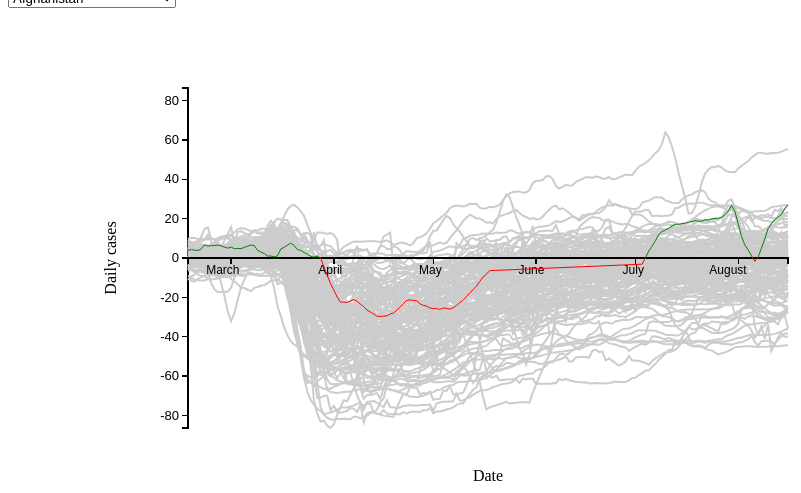
D3 v3 page, settled after 360 driven frames (6 s of simulated time); the page loaded 1 data file(s).



var delay = 5

// #########################################################################################################
// ##################################### Figure size setting: ##############################################
var margin = {top: 80, right: 180, bottom: 80, left: 180},
    width = 960 - margin.left - margin.right,
    height = 500 - margin.top - margin.bottom;

var svg = d3.select("body").append("svg")
	.attr("width", width + margin.left + margin.right)
    .attr("height", height + margin.top + margin.bottom)
	.append("g")
    .attr("transform", "translate(" + margin.left + "," + margin.top + ")");


// ##################################### Data async call: ##################################################
d3.csv("change-visitors-grocery-stores.csv", function(d){

  //data formate for date
	var dateparse = d3.time.format("%b %d, %Y").parse

	return {
		country: d["Entity"],
    change: +d["change"],
		date: dateparse(d["Date"])
		};
}, function(error, data){

  var metric_select = "change"
	// Get every country name
	var elements = [... new Set(data.map(
								function(d){return d.country}
								))
					];

	// Get minimum and maximum dates for x axis.
	var mindate = d3.min(data, function(d){return d.date})
	var maxdate = d3.max(data, function(d){return d.date})
  var miny = d3.min(data, function(d){return d.change})
  var maxy = d3.max(data, function(d){return d.change})

	// defining x scale.
	var x = d3.time.scale()
			.domain([mindate, maxdate])
			.range([0, width]);

	// defining XAxis
	var xAxis = d3.svg.axis()
		  .scale(x)
	    .orient("center");

	// defining y scale
	var y = d3.scale.linear()
      .domain([miny, -miny])
		    .range([height, 0]);

	//defining y axis.
	var yAxis = d3.svg.axis()
		  .scale(y)
	    .orient("left");

 	svg.append("g")
    	.attr("class", "y axis")
    	.call(yAxis);

	// sticking the x/y axis LABEL into the canvas
	svg.append("text")
		.attr("x", width/2)
		.attr("y", height + (margin.bottom/1.5) )
		.style("text-anchor", "middle")
		.text("Date")

	svg.append("text")
		.attr("transform", "rotate(-90)")
		.attr("y", -margin.left/2.5)
		.attr("x",  -(height / 2))
		.style("text-anchor", "middle")
		.text("Daily cases")

	// ########################################## PLOTTING THE LINE ##########################################
	// #######################################################################################################
  var tip = d3.select("body")
              .append("div")
              .style("position", "absolute")
              .style("opacity", 0)
              .style("background-color", "white")
              .style("border", "solid")
              .style("border-width", "2px")
              .style("border-radius", "5px")
              .style("padding", "5px")
              .style("left", (event.pageX)+"px")
              .style("top", (event.pageY)+"px")

  for (let i = 0; i<elements.length; i++) {
      country_selection = elements[i]
      // Get country data for all dates
      var country_raw = data.filter(function(d){
          return d.country == country_selection
      })

  //create a compare function for sorting
    function compare(a, b) {
        const dateA = a.date;
        const dateB = b.date;
        let comparison = 0;
        if (dateA > dateB) {
            comparison = 1;
        } else if (dateA < dateB) {
            comparison = -1;
        }
        return comparison;
    }

  //sort the array of objects
  country_raw.sort(compare);

  const len = country_raw.length;
  let item = null;
  var rolling_avg = new Array()

  for (let i = 0 ; i <len; i++){
    let item = country_raw[i];
      rolling_avg.push({date: item["date"], avg: country_raw[i][metric_select]})
  }

  // creating the line object
  var trendline = d3.svg.line()
            .x(function(d){return x(d.date)})
            .y(function(d){return y(d.avg)})

  // sticking the line into the canvas.
  var line = svg
    .append("g")
    .append("path")
        .attr("class", "line")
        .style("stroke", "#CCCCCC")
        .style("stroke-width", "2px")
        .attr("d", trendline(rolling_avg))
    .on("mouseover", function(d){
        tip
          .style("opacity", 1)
          .html("The exact value of<br>this cell is: " + function(d){return x(d.avg)})
        d3.select(this)
          .style("stroke-width", "4px")
    })
    .on("mouseout", function(d){
      tip
        .style("opacity", 0)
      d3.select(this)
        .style("stroke-width", "2px")
        .style("stoke", "#CCCCCC")
    })
  }

  // sticking the x axis into the canvas. (To have them over the grey lines)
  svg.append("g")
    .attr("class", "x axis")
    .attr("transform", "translate(0," + height/2 + ")")
    .call(xAxis)
    .selectAll("text")
    .style("font-size", "12px")
    .style("text-anchor", "end")
    .attr("dx", ".7em")
    .attr("dy", ".55em")


  country_selection = elements[0]

  //Get country data for all dates
  var country_raw = data.filter(function(d){
      return d.country == country_selection
  })


  //sort the array of objects
  country_raw.sort(compare);

  //create the running average
  //#region
  const len = country_raw.length;
  let item = null;
  var rolling_avg = new Array()

for (let i = 0 ; i <len; i++){
  let item = country_raw[i];
    rolling_avg.push({date: item["date"], avg: country_raw[i][metric_select]})
}


// creating the line object
          svg.append("linearGradient")
              .attr("id", "line-gradient")
              .attr("gradientUnits", "userSpaceOnUse")
              .attr("x1", 0)
              .attr("y1", 0)
              .attr("x2", 0)
              .attr("y2", 284)
            .selectAll("stop")
            .data(
                    [
                     {offset: "0%", color: "green"},
                     {offset: "60%", color: "green"},
                     {offset: "60%", color: "red"},
                     {offset: "100%", color: "red"}
                    ]
                  )
            .enter().append("stop")
              .attr("offset", function(d) {return d.offset; })
              .attr("stop-color", function(d) {return d.color; });
// sticking the line into the canvas.
var line = svg
  .append("g")
  .append("path")
  .attr("class", "line")
  .attr("d", trendline(rolling_avg))


	// ############################################# TRANSITION #######################################################
	// ################################################################################################################

	var selector = d3.select("#drop")
    	.append("select")
    	.attr("id","dropdown")
    	.on("change", function(d){
        	selection = document.getElementById("dropdown");

			//value in the dropdown is = country_selection
			country_selection = selection.value

			// For the line chart

			//Reperform the rolling average and save in rolling_avg
			country_raw = data.filter(function(d){
							return d.country == country_selection
			})
			country_raw.sort(compare);

			//calculating the rolling average.
			// #region
			let runningsum = 0;
			const len = country_raw.length;
			let item = null;
			var rolling_avg = new Array()
			let avg_window = 7
			let rolling_avg_inst = 0

			for (let i = 0 ; i <len; i++){
				let item = country_raw[i];
				//if(item["date"].getTime() > cutoffdate.getTime()){
					rolling_avg.push({date: item["date"], avg: country_raw[i][metric_select]})
				//}
			}
			//#endregion

			//define the line transition.
			line
				.transition()
				.delay(delay*rolling_avg.length)
				.attr("class", "line")
				.attr("d", trendline(rolling_avg))
				.ease("linear")


			// not sure why it is g.y.axis; calling the new axis.
      d3.selectAll("g.y.axis")
     		.transition()
        .call(yAxis);

			d3.selectAll("x axis")
           		.transition()
           		.call(xAxis);
        });
	//drop down options.
    selector.selectAll("option")
      .data(elements)
      .enter().append("option")
      .attr("value", function(d){
        return d;
      })
      .text(function(d){
        return d;
      })

});



### data: change-visitors-grocery-stores.csv
Entity, Code, Date, change
Afghanistan, AFG, Feb 17, 2020, 4
Afghanistan, AFG, Feb 18, 2020, 4.25
Afghanistan, AFG, Feb 19, 2020, 4
Afghanistan, AFG, Feb 20, 2020, 3.833
Afghanistan, AFG, Feb 21, 2020, 4.571
Afghanistan, AFG, Feb 22, 2020, 6.714
Afghanistan, AFG, Feb 23, 2020, 6
Afghanistan, AFG, Feb 24, 2020, 6.286
Afghanistan, AFG, Feb 25, 2020, 6.286
Afghanistan, AFG, Feb 26, 2020, 6.571
Afghanistan, AFG, Feb 27, 2020, 6.143
Afghanistan, AFG, Feb 28, 2020, 5.571
Afghanistan, AFG, Feb 29, 2020, 5
Afghanistan, AFG, Mar 1, 2020, 5.571
Afghanistan, AFG, Mar 2, 2020, 4.714
Afghanistan, AFG, Mar 3, 2020, 4.857
Afghanistan, AFG, Mar 4, 2020, 4.714
Afghanistan, AFG, Mar 5, 2020, 5.429
Afghanistan, AFG, Mar 6, 2020, 6
Afghanistan, AFG, Mar 7, 2020, 6.571
Afghanistan, AFG, Mar 8, 2020, 6.286
Afghanistan, AFG, Mar 9, 2020, 3.857
Afghanistan, AFG, Mar 10, 2020, 3
Afghanistan, AFG, Mar 11, 2020, 2.286
Afghanistan, AFG, Mar 12, 2020, 1
Afghanistan, AFG, Mar 13, 2020, 1
Afghanistan, AFG, Mar 14, 2020, 0.571
Afghanistan, AFG, Mar 15, 2020, 1.143
Afghanistan, AFG, Mar 16, 2020, 4.571
Afghanistan, AFG, Mar 17, 2020, 5.429
Afghanistan, AFG, Mar 18, 2020, 6.571
Afghanistan, AFG, Mar 19, 2020, 7.571
Afghanistan, AFG, Mar 20, 2020, 6.429
Afghanistan, AFG, Mar 21, 2020, 4.286
Afghanistan, AFG, Mar 22, 2020, 3.857
Afghanistan, AFG, Mar 23, 2020, 2.857
Afghanistan, AFG, Mar 24, 2020, 2
Afghanistan, AFG, Mar 25, 2020, 0.857
Afghanistan, AFG, Mar 26, 2020, 0.429
Afghanistan, AFG, Mar 27, 2020, 1
Afghanistan, AFG, Mar 28, 2020, 0
Afghanistan, AFG, Mar 29, 2020, -4.286
Afghanistan, AFG, Mar 30, 2020, -8.857
Afghanistan, AFG, Mar 31, 2020, -13
Afghanistan, AFG, Apr 1, 2020, -16.29
Afghanistan, AFG, Apr 2, 2020, -19.86
Afghanistan, AFG, Apr 3, 2020, -22.43
Afghanistan, AFG, Apr 4, 2020, -22.43
Afghanistan, AFG, Apr 5, 2020, -22.57
Afghanistan, AFG, Apr 6, 2020, -21.86
Afghanistan, AFG, Apr 7, 2020, -21.14
Afghanistan, AFG, Apr 8, 2020, -22
Afghanistan, AFG, Apr 9, 2020, -23.43
Afghanistan, AFG, Apr 10, 2020, -24.71
Afghanistan, AFG, Apr 11, 2020, -26.43
Afghanistan, AFG, Apr 12, 2020, -27.43
Afghanistan, AFG, Apr 13, 2020, -28.43
Afghanistan, AFG, Apr 14, 2020, -29.57
Afghanistan, AFG, Apr 15, 2020, -29.71
Afghanistan, AFG, Apr 16, 2020, -29.57
... 23,540 more rows